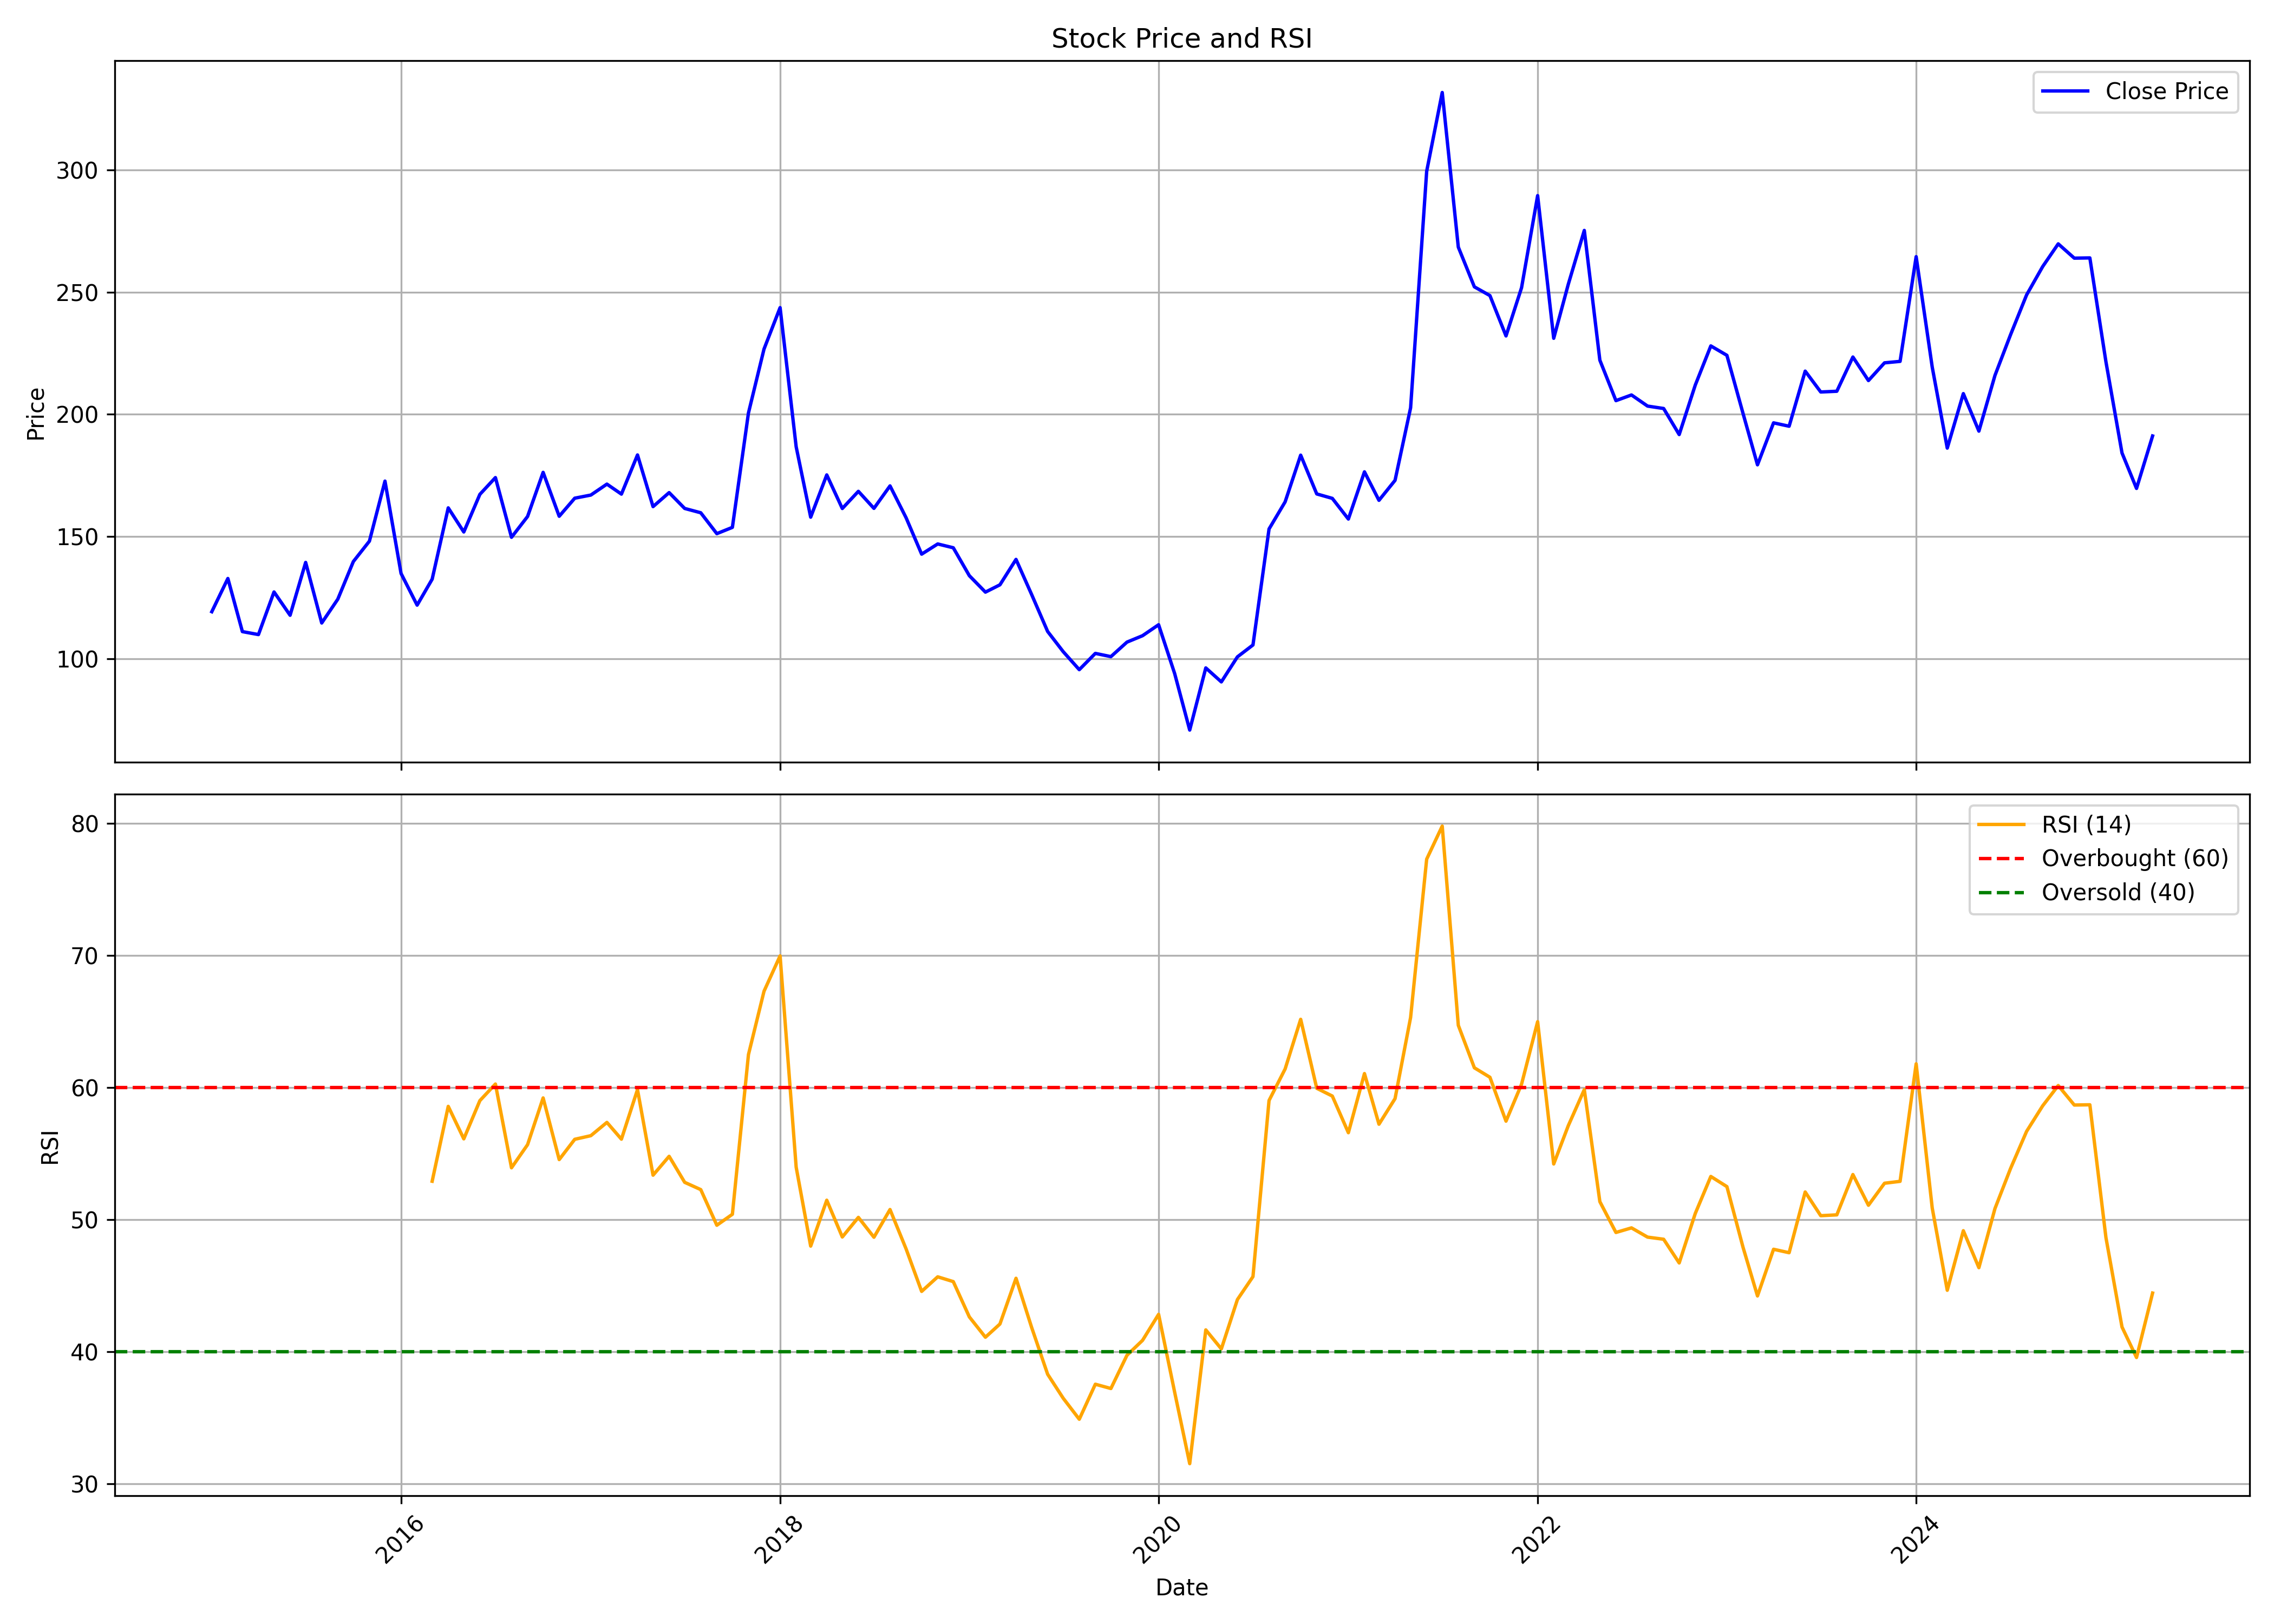

The file beside this chart, header and first rows:
, Unnamed: 0, date, symbol, open, high, low, close, volume, rsi
0, 0, 2015-01-01, DTIL, 106.9, 143.1, 106.9, 119.2, 117087, 
1, 1, 2015-02-01, DTIL, 113.3, 152.7, 101.6, 132.8, 263651, 
2, 2, 2015-03-01, DTIL, 138.6, 138.6, 100.6, 111, 111437, 
3, 3, 2015-04-01, DTIL, 109.1, 124.9, 106.4, 109.8, 55404, 
4, 4, 2015-05-01, DTIL, 109.8, 134.9, 106.3, 127.3, 65962, 
5, 5, 2015-06-01, DTIL, 131.8, 135.5, 103.4, 117.7, 80211, 
6, 6, 2015-07-01, DTIL, 122.3, 151.9, 111.2, 139.4, 145201, 
7, 7, 2015-08-01, DTIL, 137, 137, 105.4, 114.6, 107525, 
8, 8, 2015-09-01, DTIL, 114.5, 132.9, 111.5, 124.3, 73518, 
9, 9, 2015-10-01, DTIL, 129.4, 152.4, 124, 139.7, 65938, 
10, 10, 2015-11-01, DTIL, 137.4, 152.7, 128, 148.1, 119926, 
11, 11, 2015-12-01, DTIL, 146.4, 189.3, 144.6, 172.6, 285845, 
12, 12, 2016-01-01, DTIL, 175.7, 179.5, 130.7, 134.8, 186423, 
13, 13, 2016-02-01, DTIL, 136.7, 140.5, 114.1, 121.9, 105693, 
14, 14, 2016-03-01, DTIL, 128.8, 139.9, 122.4, 132.5, 76561, 52.9
15, 15, 2016-04-01, DTIL, 131.8, 171.9, 127.6, 161.7, 838879, 58.58
16, 16, 2016-05-01, DTIL, 162.7, 167.1, 146.6, 151.8, 195477, 56.11
17, 17, 2016-06-01, DTIL, 152.8, 176.1, 142.7, 167.2, 278453, 59.01
18, 18, 2016-07-01, DTIL, 165.4, 192.5, 165.4, 174.1, 283414, 60.27
19, 19, 2016-08-01, DTIL, 174.7, 176.8, 139.3, 149.6, 151824, 53.92
20, 20, 2016-09-01, DTIL, 153.1, 164.7, 146.3, 158.2, 135259, 55.68
21, 21, 2016-10-01, DTIL, 160.8, 180.8, 155.8, 176.2, 684105, 59.22
22, 22, 2016-11-01, DTIL, 179.5, 187, 134.7, 158.3, 177496, 54.55
23, 23, 2016-12-01, DTIL, 155.9, 167.4, 148.6, 165.7, 55717, 56.08
24, 24, 2017-01-01, DTIL, 167.3, 180.9, 162.8, 166.9, 120750, 56.36
25, 25, 2017-02-01, DTIL, 162.5, 178.1, 157.7, 171.4, 187740, 57.36
26, 26, 2017-03-01, DTIL, 174, 180.8, 161.7, 167.3, 241154, 56.09
27, 27, 2017-04-01, DTIL, 170.3, 194.8, 167.8, 183.3, 226005, 59.84
28, 28, 2017-05-01, DTIL, 183.3, 184.2, 155.8, 162.2, 238749, 53.36
29, 29, 2017-06-01, DTIL, 160.8, 180.8, 160.6, 167.9, 176387, 54.79
30, 30, 2017-07-01, DTIL, 171.3, 174.7, 160.1, 161.5, 187152, 52.82
31, 31, 2017-08-01, DTIL, 170.6, 173.9, 154.4, 159.7, 85099, 52.27
32, 32, 2017-09-01, DTIL, 162.3, 162.4, 149, 151.1, 101298, 49.57
33, 33, 2017-10-01, DTIL, 151.1, 165.8, 149, 153.7, 168528, 50.4
34, 34, 2017-11-01, DTIL, 156.6, 208.6, 153.8, 200.5, 816580, 62.5
35, 35, 2017-12-01, DTIL, 208.7, 238.6, 183.9, 226.7, 486181, 67.3
36, 36, 2018-01-01, DTIL, 227.2, 289.6, 203, 243.6, 419376, 69.98
37, 37, 2018-02-01, DTIL, 245.8, 268.6, 181.9, 186.7, 376108, 53.97
38, 38, 2018-03-01, DTIL, 192.1, 193.2, 155.5, 157.9, 238380, 47.99
39, 39, 2018-04-01, DTIL, 165.7, 185.7, 158.1, 175.2, 85166, 51.47
40, 40, 2018-05-01, DTIL, 175.2, 180.1, 154.7, 161.4, 54313, 48.68
41, 41, 2018-06-01, DTIL, 165.2, 191.1, 144.1, 168.5, 116065, 50.17
42, 42, 2018-07-01, DTIL, 172.7, 178.4, 156.7, 161.5, 89505, 48.66
43, 43, 2018-08-01, DTIL, 165.8, 182.2, 164, 170.7, 140515, 50.76
44, 44, 2018-09-01, DTIL, 173.9, 183.9, 154, 157.6, 181753, 47.78
45, 45, 2018-10-01, DTIL, 152.8, 170.4, 134, 142.7, 121058, 44.56
46, 46, 2018-11-01, DTIL, 146.2, 164.5, 141.1, 146.9, 52102, 45.66
47, 47, 2018-12-01, DTIL, 145.5, 161.9, 131.6, 145.4, 48398, 45.3
48, 48, 2019-01-01, DTIL, 144.6, 151.6, 132.8, 133.9, 38305, 42.62
49, 49, 2019-02-01, DTIL, 135.2, 140.9, 117.8, 127.2, 144274, 41.09
50, 50, 2019-03-01, DTIL, 124.8, 151.4, 124.6, 130.2, 60382, 42.09
51, 51, 2019-04-01, DTIL, 128.7, 182.2, 128.4, 140.6, 809238, 45.55
52, 52, 2019-05-01, DTIL, 140.6, 140.6, 119.1, 126.3, 247841, 41.84
53, 53, 2019-06-01, DTIL, 123.8, 127.6, 105.8, 111.1, 52371, 38.28
54, 54, 2019-07-01, DTIL, 108.7, 116.9, 101.4, 102.8, 46972, 36.46
55, 55, 2019-08-01, DTIL, 109, 112.2, 86.04, 95.47, 69742, 34.87
56, 56, 2019-09-01, DTIL, 102.7, 122.6, 98.21, 102.1, 89007, 37.53
57, 57, 2019-10-01, DTIL, 108.2, 120.1, 96.16, 100.8, 85646, 37.2
58, 58, 2019-11-01, DTIL, 104.9, 123.3, 99.29, 106.7, 317752, 39.72
59, 59, 2019-12-01, DTIL, 108.7, 116.3, 102.9, 109.4, 144797, 40.85
... 64 more rows
